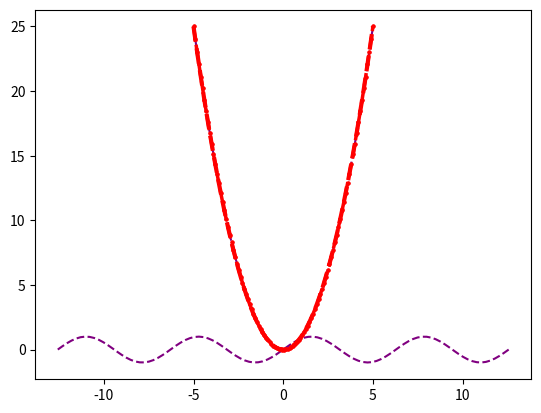
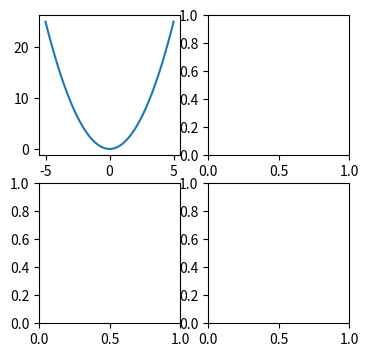
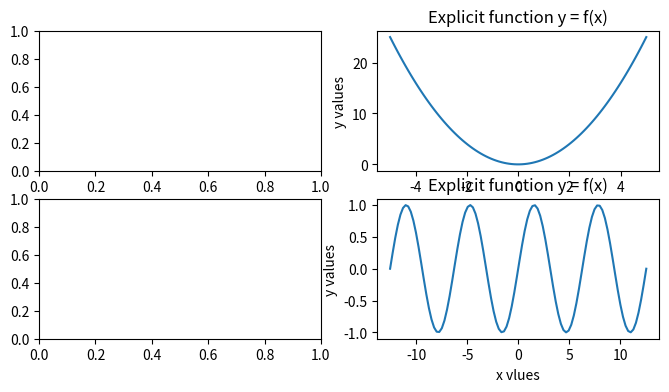
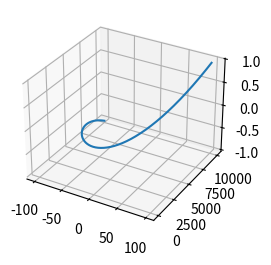
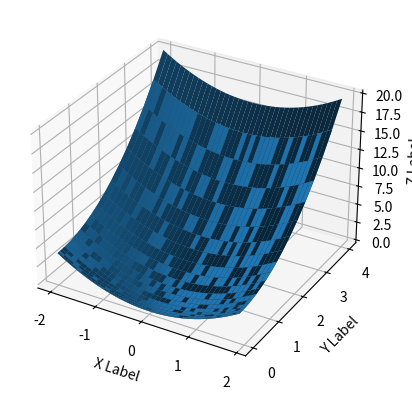

Python code for these plots, in order:
# -*- coding: utf-8 -*-
"""
Created on Thu Feb 29 09:56:05 2024

@author: Kaviyarasan PR
"""

""" open GL  - 3D models- mainly on graphics-- GUI """

import matplotlib.pyplot as plt
import numpy as np
x= np.linspace(-5,5,100)
y=x**2
plt.plot(x,y,color="purple", linestyle="--")
 

x1 = np.linspace(-4 * np.pi, 4 * np.pi, 100)
y1 = np.sin(x1)
plt.plot(x1,y1,color="purple", linestyle="--")
"""positional arguments"""

plt.plot(x, y, 'o--', color='red', lw = 2.5, ms = 2)
plt.plot(x, y, 'o--', color='red', lw = 3, ms = 2)

fig, ax= plt.subplots(2, 2, figsize=(4,4))
print(type(fig))
print(type(ax))

xx= ax[0][0]
xx.plot(x,y)


m_fig, m_axes = plt.subplots(2, 2, figsize = (8,4))
ax = m_axes[0][1]
ax.plot(x,y)
ax.set(xlabel='x vlues', ylabel='y values',
        title='Explicit function y = f(x)')
ax = m_axes[1][1]
ax.plot(x1,y1)
ax.set(xlabel='x vlues', ylabel='y values',
        title='Explicit function y = f(x)')
plt.show()





t = np.arange(-100,100, 1)
x = t
y = t ** 2
z = t ** 3

fig = plt.figure()
ax = fig.add_subplot(121, projection='3d')

ax.plot(x, y, z)




x = np.arange(-2.0, 2.0, 0.1)
y = x**2
# The following will print a 3D surface
X,Y=np.meshgrid(x,y) #Forming MeshGrid
Z = X **2 + Y ** 2
fig = plt.figure()
ax = fig.add_subplot(111, projection='3d')
ax.plot_surface(X, Y, Z)
ax.set_xlabel('X Label')
ax.set_ylabel('Y Label')
ax.set_zlabel('Z Label')
plt.show()

"""contour plot- level set - """